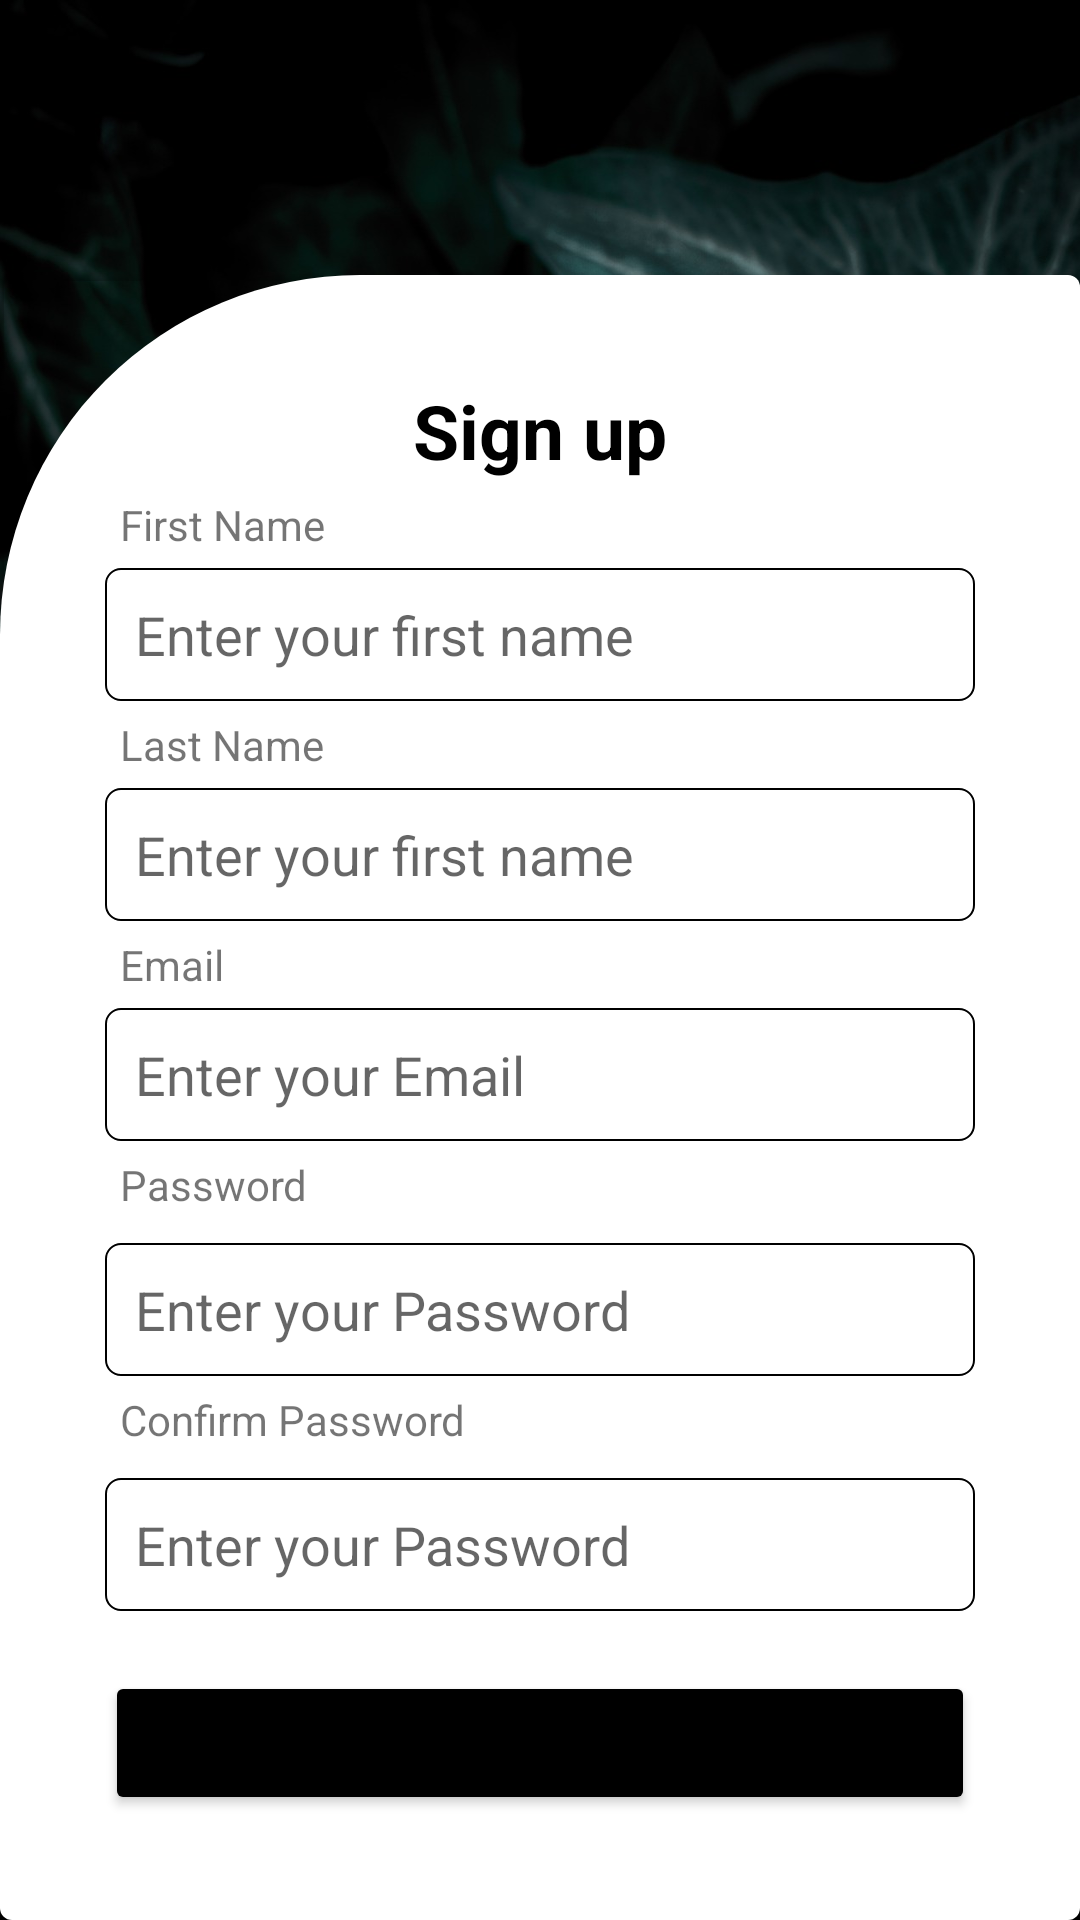

The Android layout XML behind this screen, and the referenced resources:
<!-- AndroidManifest.xml: application theme Theme.Loginsignuppage -->
<!-- res/layout/activity_signup.xml -->
<?xml version="1.0" encoding="utf-8"?>
<LinearLayout xmlns:android="http://schemas.android.com/apk/res/android"
    xmlns:app="http://schemas.android.com/apk/res-auto"
    xmlns:tools="http://schemas.android.com/tools"
    android:layout_width="match_parent"
    android:gravity="bottom"
    android:layout_height="match_parent"
    android:background="@drawable/trees"
    tools:context=".signup">

    <com.google.android.material.card.MaterialCardView
        android:layout_width="match_parent"
        android:backgroundTint="#0000ffff"
        android:layout_height="wrap_content">
        <androidx.constraintlayout.widget.ConstraintLayout
            android:layout_width="match_parent"
            android:padding="35dp"

            android:background="@drawable/cardcorder"
            android:layout_height="wrap_content">
            <TextView
                android:id="@+id/signuptext"
                android:text="Sign up"
                android:textSize="25sp"
                android:textStyle="bold"
                android:textColor="@color/black"
                android:gravity="center"
                app:layout_constraintStart_toStartOf="parent"
                app:layout_constraintTop_toTopOf="parent"
                android:layout_width="match_parent"
                android:layout_height="wrap_content"/>
            <TextView
                android:text="First Name"
                android:padding="5dp"
                android:id="@+id/firstname"
                app:layout_constraintStart_toStartOf="parent"
                app:layout_constraintTop_toBottomOf="@+id/signuptext"
                android:layout_width="wrap_content"
                android:layout_height="wrap_content"/>
            <EditText
                android:id="@+id/edittextfirstname"
                android:background="@drawable/editcorner"
                app:layout_constraintStart_toStartOf="parent"
                app:layout_constraintTop_toBottomOf="@+id/firstname"
                android:hint="Enter your first name"
                android:padding="10dp"
                android:textSize="18sp"
                android:layout_width="match_parent"
                android:layout_height="wrap_content"/>
            <TextView
                android:text="Last Name"
                android:padding="5dp"
                android:id="@+id/lastname"
                app:layout_constraintStart_toStartOf="parent"
                app:layout_constraintTop_toBottomOf="@+id/edittextfirstname"
                android:layout_width="wrap_content"
                android:layout_height="wrap_content"/>
            <EditText
                android:id="@+id/editlastfirstname"
                app:layout_constraintStart_toStartOf="parent"
                app:layout_constraintTop_toBottomOf="@+id/lastname"
                android:hint="Enter your first name"
                android:background="@drawable/editcorner"
                android:padding="10dp"
                android:textSize="18sp"
                android:layout_width="match_parent"
                android:layout_height="wrap_content"/>
            <TextView
                android:text="Email"
                android:padding="5dp"
                android:id="@+id/emailtext"
                app:layout_constraintStart_toStartOf="parent"
                app:layout_constraintTop_toBottomOf="@+id/editlastfirstname"
                android:layout_width="wrap_content"
                android:layout_height="wrap_content"/>
            <EditText
                android:id="@+id/emailedit"
                android:background="@drawable/editcorner"
                app:layout_constraintStart_toStartOf="parent"
                app:layout_constraintTop_toBottomOf="@+id/emailtext"
                android:hint="Enter your Email"
                android:drawableLeft="@drawable/ic_baseline_email_24"
                android:drawablePadding="7dp"
                android:padding="10dp"
                android:textSize="18sp"
                android:layout_width="match_parent"
                android:layout_height="wrap_content"/>
            <TextView
                android:text="Password"
                android:padding="5dp"
                android:id="@+id/passwordtext"
                app:layout_constraintStart_toStartOf="parent"
                app:layout_constraintTop_toBottomOf="@+id/emailedit"
                android:layout_width="wrap_content"
                android:layout_height="wrap_content"/>

            <EditText
                android:id="@+id/passwordedit"
                android:layout_marginTop="5dp"
                android:background="@drawable/editcorner"
                app:layout_constraintStart_toStartOf="parent"
                app:layout_constraintTop_toBottomOf="@+id/passwordtext"
                android:hint="Enter your Password"
                android:drawableLeft="@drawable/ic_baseline_lock_24"
                android:drawablePadding="7dp"
                android:padding="10dp"
                android:textSize="18sp"
                android:layout_width="match_parent"
                android:layout_height="wrap_content"/>
            <TextView
                android:text="Confirm Password"
                android:padding="5dp"
                android:id="@+id/conpasswordtext"
                app:layout_constraintStart_toStartOf="parent"
                app:layout_constraintTop_toBottomOf="@+id/passwordedit"
                android:layout_width="wrap_content"
                android:layout_height="wrap_content"/>

            <EditText
                android:id="@+id/conpasswordedit"
                android:layout_marginTop="5dp"
                app:layout_constraintStart_toStartOf="parent"
                app:layout_constraintTop_toBottomOf="@+id/conpasswordtext"
                android:hint="Enter your Password"
                android:background="@drawable/editcorner"
                android:drawableLeft="@drawable/ic_baseline_lock_24"
                android:drawablePadding="7dp"
                android:padding="10dp"
                android:textSize="18sp"
                android:layout_width="match_parent"
                android:layout_height="wrap_content"/>
            <Button
                android:layout_marginTop="20dp"
                android:id="@+id/loginbtn"
                android:text="Sign up"
                android:backgroundTint="@color/black"
                app:layout_constraintStart_toStartOf="parent"
                app:layout_constraintTop_toBottomOf="@+id/conpasswordedit"
                android:layout_width="match_parent"
                android:layout_height="wrap_content"/>
             </androidx.constraintlayout.widget.ConstraintLayout>
    </com.google.android.material.card.MaterialCardView>
</LinearLayout>
<!-- resources referenced by this layout -->
<resources>
  <!-- drawable cardcorder (drawable) -->
  <?xml version="1.0" encoding="utf-8"?>
  <shape xmlns:android="http://schemas.android.com/apk/res/android">
  
      <solid android:color="#fff"></solid>
      <corners android:topLeftRadius="120dp"></corners>
  </shape>
  <!-- drawable editcorner (drawable) -->
  <?xml version="1.0" encoding="utf-8"?>
  <shape xmlns:android="http://schemas.android.com/apk/res/android">
      <corners android:radius="5dp"></corners>
      <stroke android:color="@color/black" android:width="0.5dp"></stroke>
  </shape>
  <!-- drawable trees: jpg bitmap (drawable, 289891 bytes) -->
  <style name="Theme.Loginsignuppage" parent="Theme.MaterialComponents.DayNight.DarkActionBar">
          
          <item name="colorPrimary">@color/purple_500</item>
          <item name="colorPrimaryVariant">@color/purple_700</item>
          <item name="colorOnPrimary">@color/white</item>
          
          <item name="colorSecondary">@color/teal_200</item>
          <item name="colorSecondaryVariant">@color/teal_700</item>
          <item name="colorOnSecondary">@color/black</item>
          
          <item name="android:statusBarColor" tools:targetApi="l">?attr/colorPrimaryVariant</item>
          
      </style>
  <!-- not gathered from this repository: default colours our renderer supplied (Android Studio template values) -->
  <color name="purple_500">#FF6200EE</color>
  <color name="purple_700">#FF3700B3</color>
  <color name="teal_200">#FF03DAC5</color>
  <color name="teal_700">#FF018786</color>
  <color name="black">#FF000000</color>
  <color name="white">#FFFFFFFF</color>
</resources>
